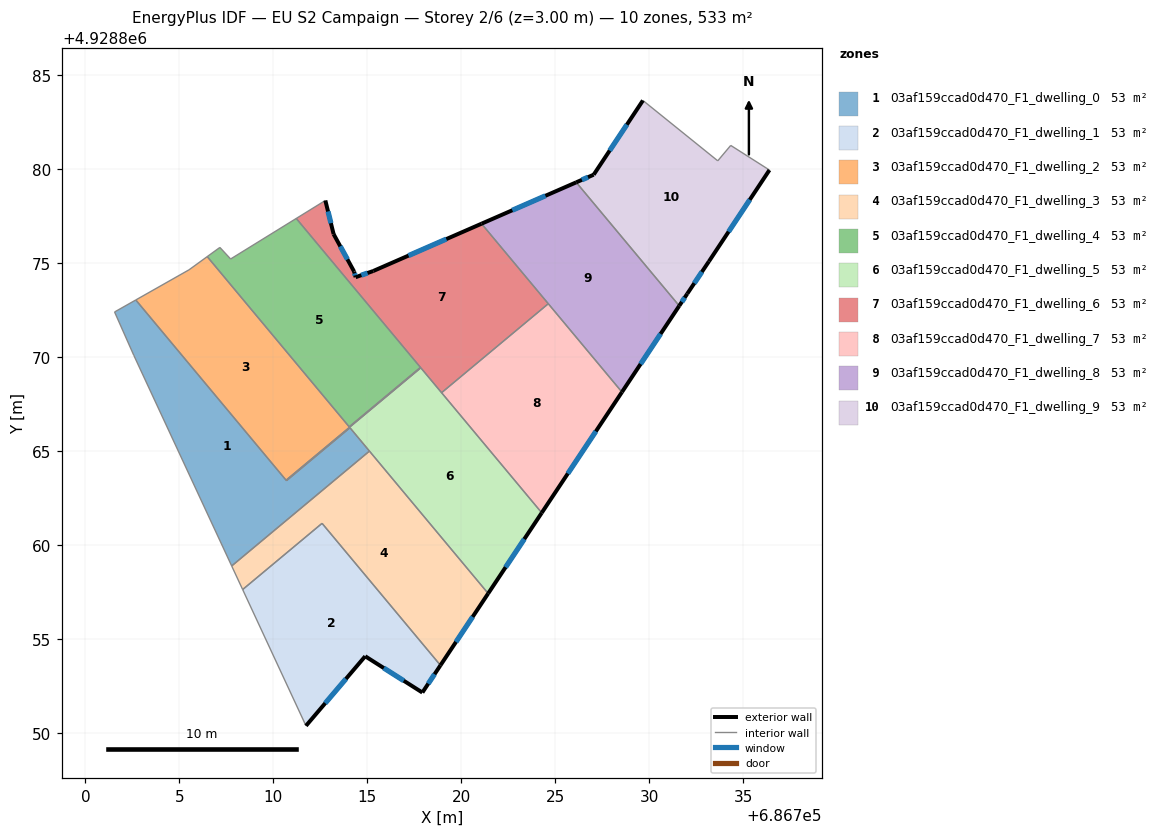
=== STOREY PLAN SPEC (per zone: floor XY polygon, exterior-wall plan segments, windows/doors) ===
zone 1: 03af159ccad0d470_F1_dwelling_0  (53.3 m²)
  floor: (686714.07, 4928866.26) (686715.11, 4928865.02) (686707.78, 4928858.91) (686702.57, 4928870.12) (686701.55, 4928872.42) (686702.68, 4928873.06) (686710.69, 4928863.45)
  interior walls: 8
zone 2: 03af159ccad0d470_F1_dwelling_1  (53.3 m²)
  floor: (686712.59, 4928861.18) (686718.88, 4928853.63) (686717.92, 4928852.18) (686714.88, 4928854.11) (686711.73, 4928850.41) (686708.36, 4928857.66)
  exterior wall: (686717.92, 4928852.18) – (686718.88, 4928853.63)  [1.7 m]
    window: (686718.23, 4928852.65) – (686718.57, 4928853.16)  [0.6 m²]
  exterior wall: (686714.88, 4928854.11) – (686717.92, 4928852.18)  [3.6 m]
    window: (686715.87, 4928853.48) – (686716.93, 4928852.81)  [1.3 m²]
  exterior wall: (686711.73, 4928850.41) – (686714.88, 4928854.11)  [4.9 m]
    window: (686712.76, 4928851.61) – (686713.86, 4928852.91)  [1.8 m²]
  interior walls: 3
zone 3: 03af159ccad0d470_F1_dwelling_2  (53.3 m²)
  floor: (686717.82, 4928869.47) (686717.84, 4928869.45) (686710.67, 4928863.47) (686702.68, 4928873.06) (686705.51, 4928874.66) (686706.48, 4928875.36) (686714.03, 4928866.31)
  interior walls: 7
zone 4: 03af159ccad0d470_F1_dwelling_3  (53.3 m²)
  floor: (686715.11, 4928865.02) (686721.42, 4928857.45) (686718.88, 4928853.63) (686712.59, 4928861.18) (686708.36, 4928857.66) (686707.78, 4928858.91)
  exterior wall: (686718.88, 4928853.63) – (686721.42, 4928857.45)  [4.6 m]
    window: (686719.71, 4928854.87) – (686720.60, 4928856.20)  [1.7 m²]
  interior walls: 5
zone 5: 03af159ccad0d470_F1_dwelling_4  (53.3 m²)
  floor: (686711.21, 4928877.39) (686717.82, 4928869.47) (686714.03, 4928866.31) (686706.48, 4928875.36) (686707.15, 4928875.85) (686707.72, 4928875.24)
  interior walls: 6
zone 6: 03af159ccad0d470_F1_dwelling_5  (53.3 m²)
  floor: (686717.84, 4928869.45) (686724.27, 4928861.74) (686721.42, 4928857.45) (686714.07, 4928866.26) (686710.69, 4928863.45) (686710.67, 4928863.47)
  exterior wall: (686721.42, 4928857.45) – (686724.27, 4928861.74)  [5.1 m]
    window: (686722.35, 4928858.84) – (686723.34, 4928860.34)  [1.9 m²]
  interior walls: 7
zone 7: 03af159ccad0d470_F1_dwelling_6  (53.3 m²)
  floor: (686721.07, 4928877.11) (686724.62, 4928872.86) (686718.94, 4928868.12) (686711.21, 4928877.39) (686712.76, 4928878.35) (686713.20, 4928876.56) (686714.29, 4928874.57) (686714.37, 4928874.27) (686715.31, 4928874.60)
  exterior wall: (686713.20, 4928876.56) – (686712.76, 4928878.35)  [1.8 m]
    window: (686713.06, 4928877.14) – (686712.91, 4928877.77)  [0.7 m²]
  exterior wall: (686714.29, 4928874.57) – (686713.20, 4928876.56)  [2.3 m]
    window: (686713.94, 4928875.22) – (686713.56, 4928875.91)  [0.8 m²]
  exterior wall: (686714.37, 4928874.27) – (686714.29, 4928874.57)  [0.3 m]
    window: (686714.35, 4928874.37) – (686714.32, 4928874.47)  [0.1 m²]
  exterior wall: (686715.31, 4928874.60) – (686714.37, 4928874.27)  [1.0 m]
    window: (686715.01, 4928874.49) – (686714.68, 4928874.38)  [0.4 m²]
  exterior wall: (686721.07, 4928877.11) – (686715.31, 4928874.60)  [6.3 m]
    window: (686719.20, 4928876.30) – (686717.18, 4928875.42)  [2.3 m²]
  interior walls: 6
zone 8: 03af159ccad0d470_F1_dwelling_7  (53.3 m²)
  floor: (686724.62, 4928872.86) (686728.54, 4928868.16) (686724.27, 4928861.74) (686718.94, 4928868.12)
  exterior wall: (686724.27, 4928861.74) – (686728.54, 4928868.16)  [7.7 m]
    window: (686725.66, 4928863.83) – (686727.15, 4928866.07)  [2.8 m²]
  interior walls: 3
zone 9: 03af159ccad0d470_F1_dwelling_8  (53.3 m²)
  floor: (686726.10, 4928879.31) (686731.58, 4928872.75) (686728.54, 4928868.16) (686721.07, 4928877.11)
  exterior wall: (686726.10, 4928879.31) – (686721.07, 4928877.11)  [5.5 m]
    window: (686724.47, 4928878.60) – (686722.71, 4928877.83)  [2.0 m²]
  exterior wall: (686728.54, 4928868.16) – (686731.58, 4928872.75)  [5.5 m]
    window: (686729.53, 4928869.65) – (686730.59, 4928871.25)  [2.0 m²]
  interior walls: 3
zone 10: 03af159ccad0d470_F1_dwelling_9  (53.3 m²)
  floor: (686734.32, 4928881.28) (686736.38, 4928879.97) (686733.16, 4928875.11) (686732.01, 4928873.39) (686731.58, 4928872.75) (686726.10, 4928879.31) (686727.03, 4928879.72) (686729.65, 4928883.67) (686733.63, 4928880.46)
  exterior wall: (686733.16, 4928875.11) – (686736.38, 4928879.97)  [5.8 m]
    window: (686734.21, 4928876.69) – (686735.33, 4928878.39)  [2.1 m²]
  exterior wall: (686732.01, 4928873.39) – (686733.16, 4928875.11)  [2.1 m]
    window: (686732.39, 4928873.95) – (686732.79, 4928874.55)  [0.8 m²]
  exterior wall: (686731.58, 4928872.75) – (686732.01, 4928873.39)  [0.8 m]
    window: (686731.72, 4928872.95) – (686731.87, 4928873.18)  [0.3 m²]
  exterior wall: (686727.03, 4928879.72) – (686726.10, 4928879.31)  [1.0 m]
    window: (686726.73, 4928879.59) – (686726.41, 4928879.44)  [0.4 m²]
  exterior wall: (686729.65, 4928883.67) – (686727.03, 4928879.72)  [4.7 m]
    window: (686728.80, 4928882.38) – (686727.88, 4928881.00)  [1.7 m²]
  interior walls: 4

=== DERIVED (storey summary) ===
Building: EU S2 Campaign
Storey: 2 of 6  (floor level z = 3.00 m)
Storey gross floor area: 533.3 m²
Zones on this storey: 10
  - 03af159ccad0d470_F1_dwelling_0: floor 53.3 m²
  - 03af159ccad0d470_F1_dwelling_1: floor 53.3 m²; exterior wall 10.2 m (30.6 m²); 3 window(s) 3.7 m²; WWR 12.2%
  - 03af159ccad0d470_F1_dwelling_2: floor 53.3 m²
  - 03af159ccad0d470_F1_dwelling_3: floor 53.3 m²; exterior wall 4.6 m (13.8 m²); 1 window(s) 1.7 m²; WWR 12.2%
  - 03af159ccad0d470_F1_dwelling_4: floor 53.3 m²
  - 03af159ccad0d470_F1_dwelling_5: floor 53.3 m²; exterior wall 5.1 m (15.4 m²); 1 window(s) 1.9 m²; WWR 12.2%
  - 03af159ccad0d470_F1_dwelling_6: floor 53.3 m²; exterior wall 11.7 m (35.1 m²); 5 window(s) 4.3 m²; WWR 12.2%
  - 03af159ccad0d470_F1_dwelling_7: floor 53.3 m²; exterior wall 7.7 m (23.1 m²); 1 window(s) 2.8 m²; WWR 12.2%
  - 03af159ccad0d470_F1_dwelling_8: floor 53.3 m²; exterior wall 11.0 m (33.0 m²); 2 window(s) 4.0 m²; WWR 12.2%
  - 03af159ccad0d470_F1_dwelling_9: floor 53.3 m²; exterior wall 14.4 m (43.3 m²); 5 window(s) 5.3 m²; WWR 12.2%
Zone adjacency (shared interzone walls):
  - 03af159ccad0d470_F1_dwelling_0 ↔ 03af159ccad0d470_F1_dwelling_2
  - 03af159ccad0d470_F1_dwelling_0 ↔ 03af159ccad0d470_F1_dwelling_3
  - 03af159ccad0d470_F1_dwelling_0 ↔ 03af159ccad0d470_F1_dwelling_5
  - 03af159ccad0d470_F1_dwelling_1 ↔ 03af159ccad0d470_F1_dwelling_3
  - 03af159ccad0d470_F1_dwelling_2 ↔ 03af159ccad0d470_F1_dwelling_4
  - 03af159ccad0d470_F1_dwelling_2 ↔ 03af159ccad0d470_F1_dwelling_5
  - 03af159ccad0d470_F1_dwelling_2 ↔ 03af159ccad0d470_F1_dwelling_6
  - 03af159ccad0d470_F1_dwelling_3 ↔ 03af159ccad0d470_F1_dwelling_5
  - 03af159ccad0d470_F1_dwelling_4 ↔ 03af159ccad0d470_F1_dwelling_6
  - 03af159ccad0d470_F1_dwelling_5 ↔ 03af159ccad0d470_F1_dwelling_6
  - 03af159ccad0d470_F1_dwelling_5 ↔ 03af159ccad0d470_F1_dwelling_7
  - 03af159ccad0d470_F1_dwelling_6 ↔ 03af159ccad0d470_F1_dwelling_7
  - 03af159ccad0d470_F1_dwelling_6 ↔ 03af159ccad0d470_F1_dwelling_8
  - 03af159ccad0d470_F1_dwelling_7 ↔ 03af159ccad0d470_F1_dwelling_8
  - 03af159ccad0d470_F1_dwelling_8 ↔ 03af159ccad0d470_F1_dwelling_9